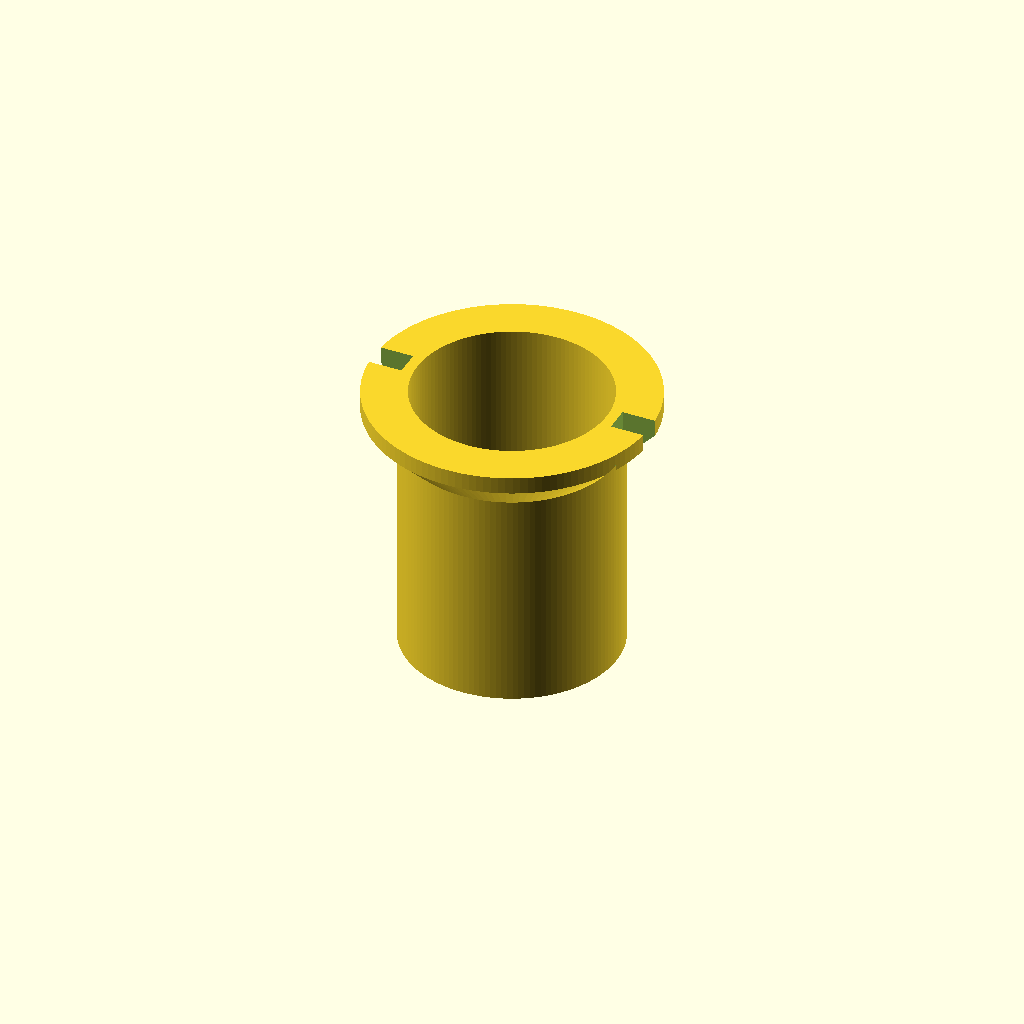
Cell 1: the model at its default parameters.
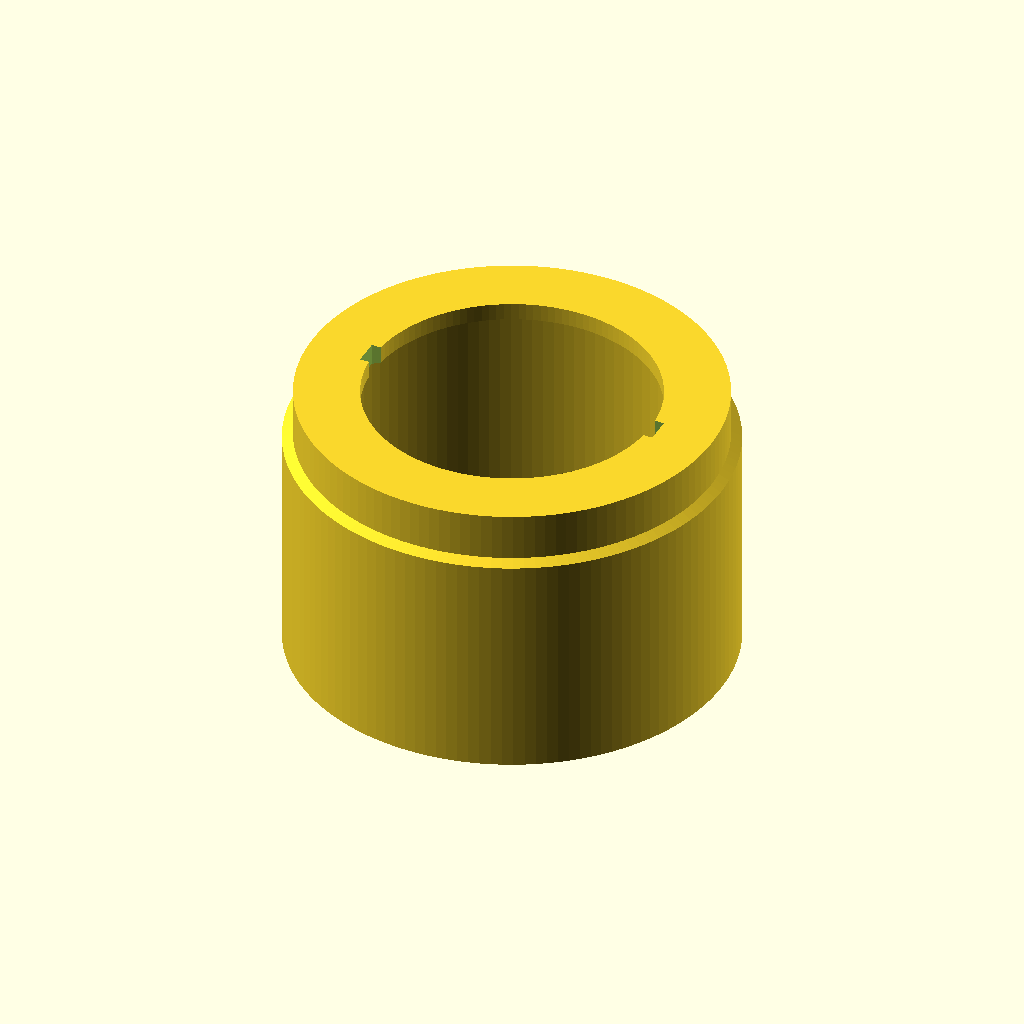
Cell 2 — cup_od set to 50, the other parameters unchanged.
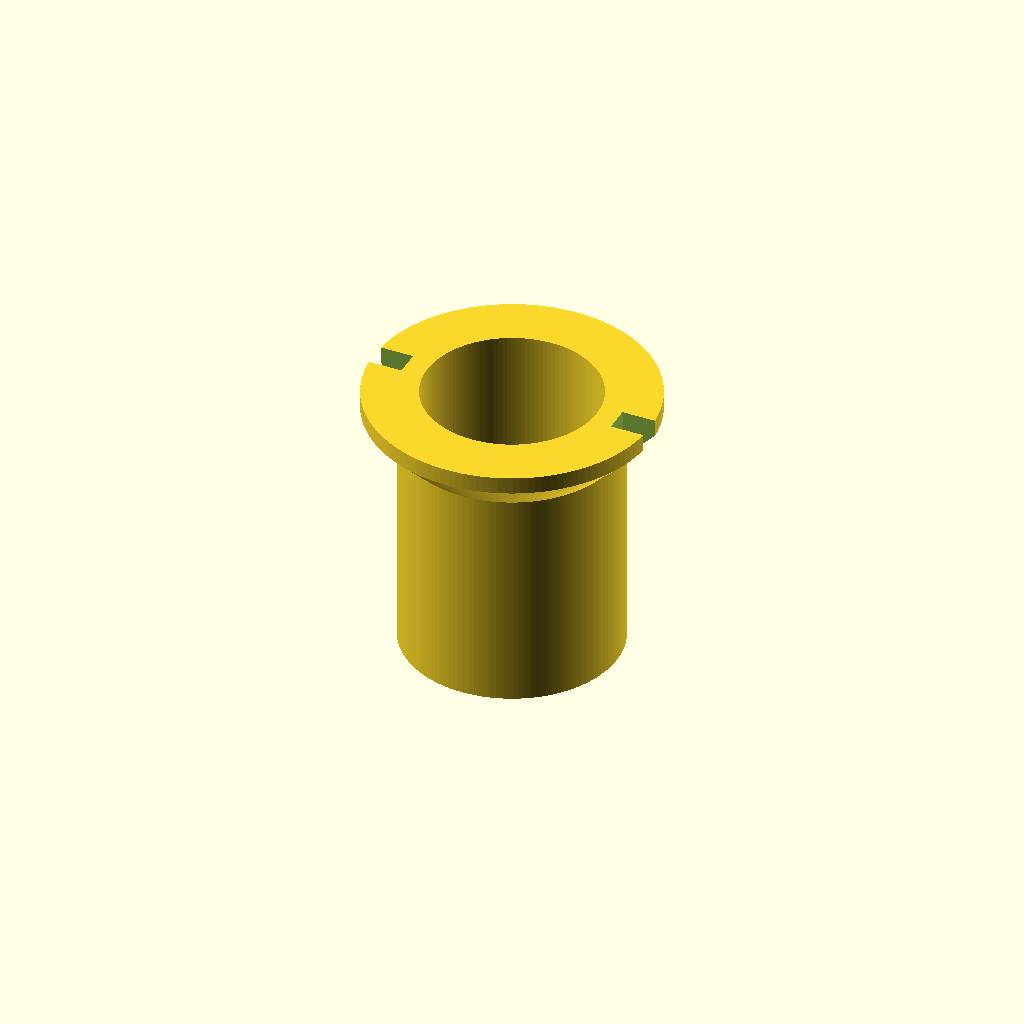
Cell 3: wall = 2.4 (everything else at default).
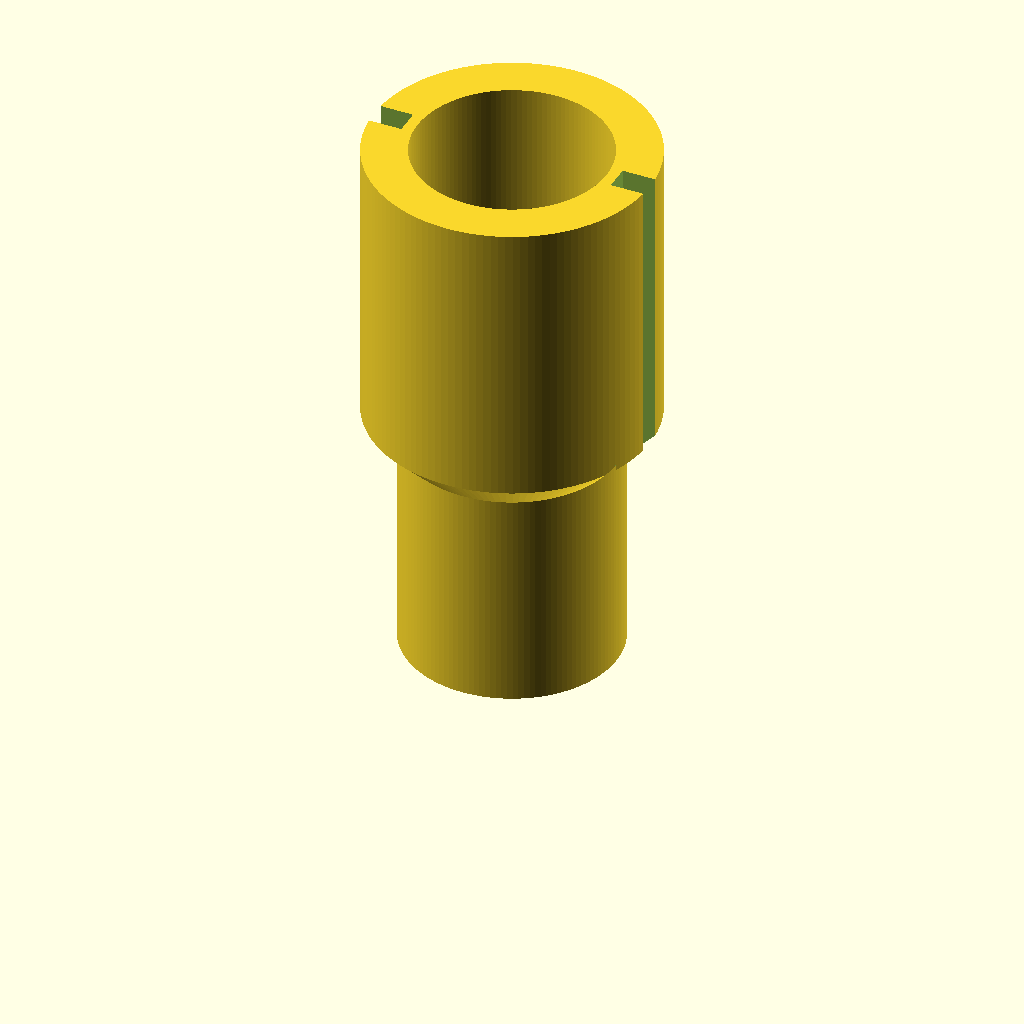
Cell 4: height = 64 (everything else at default).
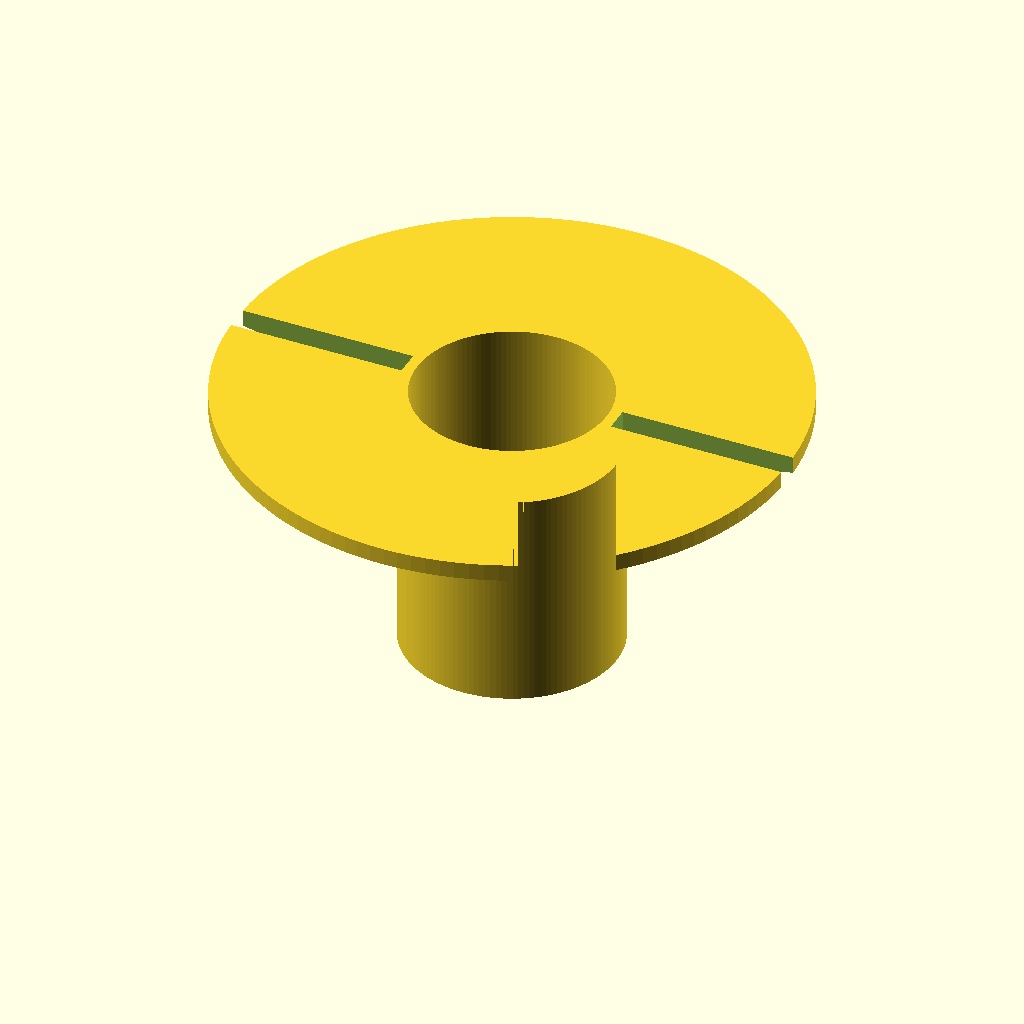
Cell 5: the same model with rim_d = 66.
One fixed orthographic camera (rotation 55°, 0°, 25°; colour scheme Cornfield) for every cell.
Source of the model, bench/heldout/mutants/cell_strainer_50ml__solid_floor.scad:
// KNOWN-WRONG PART (must fail): the floor is not perforated
// Coarse cell strainer that hangs in the mouth of a 50 mL conical tube
// Category: tools. A thin-walled cup with a perforated floor (81 x 1 mm holes on a 2 mm grid) and
// a 45-degree collar that rests on the tube's rim; two vent notches let air out of the tube.
// Print: PETG or PP, upright, 0.1-0.15 mm layers, 0.4 mm nozzle, 3 perimeters; check the holes
// are open after printing. For coarse filtration only (tissue debris), not a 40-100 um strainer.
// SPDX-License-Identifier: CERN-OHL-P-2.0

/* [Strainer] */
cup_od = 25;
wall = 1.2;               // bore 22.6
height = 32;
floor_t = 1.2;
collar = [26, 30];        // 45-degree cone from 25 mm at z = 26 to 33 mm at z = 30
rim_d = 33;               // rim from z = 30 to 32
hole_d = 1.0;
hole_pitch = 2;
hole_r_max = 10;          // keep holes whose centre is within 10 mm of the axis
vent_w = 3;
vent_r = 12.5;            // vents remove the collar beyond this radius ...
vent_z = 25;              // ... from this height up

/* [Hidden] */
eps = 0.01;
bore_r = cup_od / 2 - wall;
n = floor(hole_r_max / hole_pitch);

difference() {
    rotate_extrude($fn = 128) polygon([[0, 0], [cup_od / 2, 0], [cup_od / 2, collar[0]], [rim_d / 2, collar[1]],
                                       [rim_d / 2, height], [bore_r, height], [bore_r, floor_t], [0, floor_t]]);
    for (i = [-n : n], j = [-n : n])
        if (false)
            translate([i * hole_pitch, j * hole_pitch, -1]) cylinder(d = hole_d, h = floor_t + 2, $fn = 16);
    for (s = [-1, 1])
        translate([s > 0 ? vent_r + 0.05 : -rim_d / 2 - 1, -vent_w / 2, vent_z])
            cube([rim_d / 2 + 1 - vent_r - 0.05, vent_w, height - vent_z + 1]);
}
Customizer parameters (derived from the source; name, type, default, range or options):
cup_od: number, default 25
wall: number, default 1.2
height: number, default 32
floor_t: number, default 1.2
collar: vector, default [26, 30]
rim_d: number, default 33
hole_d: number, default 1
hole_pitch: number, default 2
hole_r_max: number, default 10
vent_w: number, default 3
vent_r: number, default 12.5
vent_z: number, default 25
